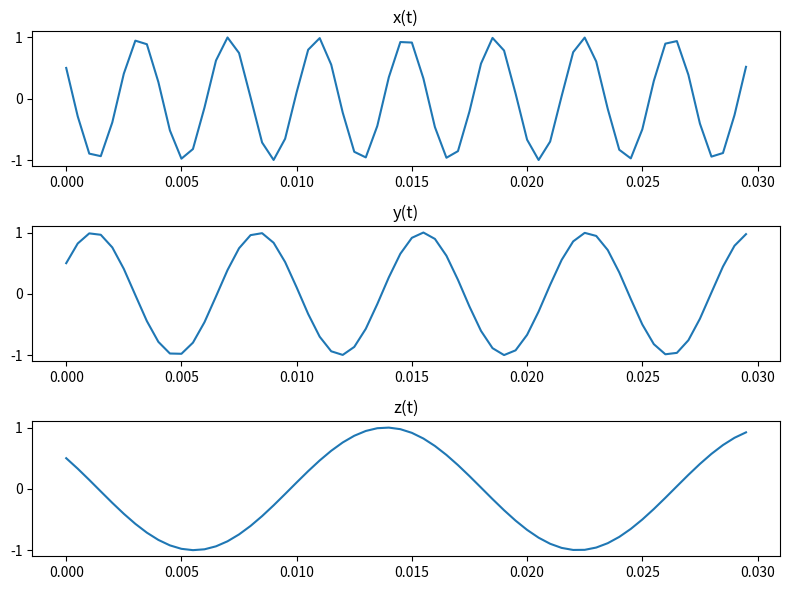
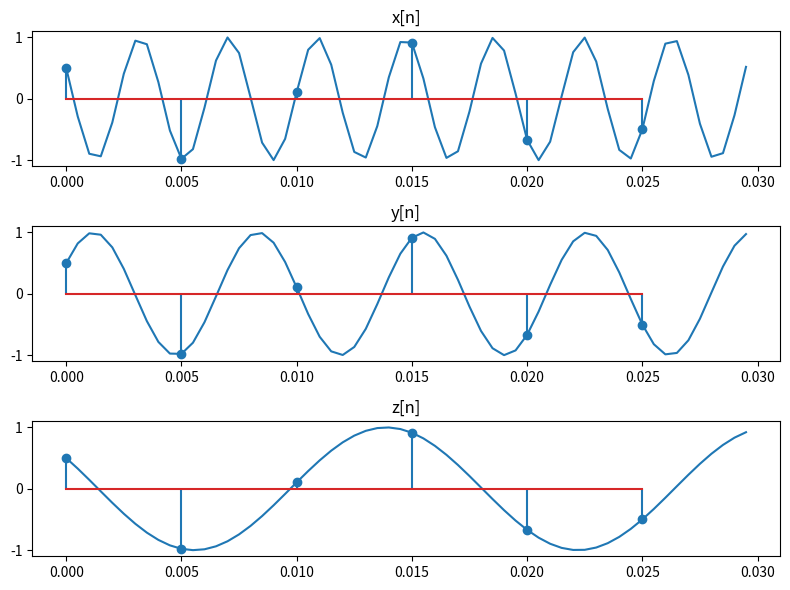

Reproduce these figures in Python, in order.
import numpy as np
import matplotlib.pyplot as plt

# simulez axa reala de timp
t = np.arange(0, 0.03, 0.0005)

# calculez semnalele continue x(t), y(t) si z(t)
x_t = np.cos(520 * np.pi * t + np.pi/3)
y_t = np.cos(280 * np.pi * t - np.pi/3)
z_t = np.cos(120 * np.pi * t + np.pi/3)

fig, axs = plt.subplots(3, 1, figsize=(8, 6))

# Afisez semnalele in subplot-uri separate
axs[0].plot(t, x_t)
axs[0].set_title('x(t)')

axs[1].plot(t, y_t)
axs[1].set_title('y(t)')

axs[2].plot(t, z_t)
axs[2].set_title('z(t)')

plt.tight_layout()
# plt.show()

fs = 200  # Frecventa de esantionare
n = np.arange(0, 0.03, 1/fs)

x_n = np.cos(520 * np.pi * n + np.pi/3)
y_n = np.cos(280 * np.pi * n - np.pi/3)
z_n = np.cos(120 * np.pi * n + np.pi/3)

fig, axs = plt.subplots(3, 1, figsize=(8, 6))

# Afisez semnalele esantionate peste cele continue in subplot-uri separate
axs[0].plot(t, x_t)
axs[0].stem(n, x_n)
axs[0].set_title('x[n]')

axs[1].plot(t, y_t)
axs[1].stem(n, y_n)
axs[1].set_title('y[n]')

axs[2].plot(t, z_t)
axs[2].stem(n, z_n)
axs[2].set_title('z[n]')

plt.tight_layout()
plt.show()
